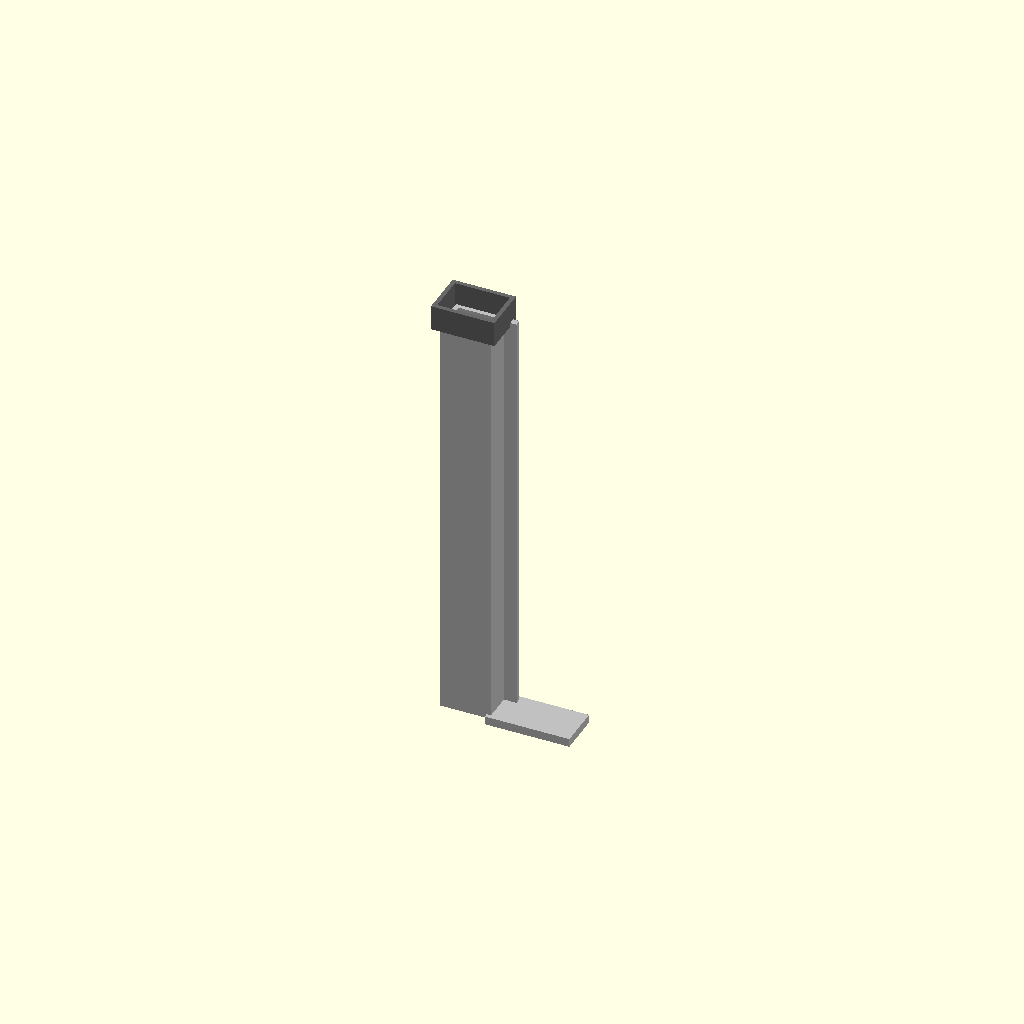
Cell 1 — every parameter at its default value.
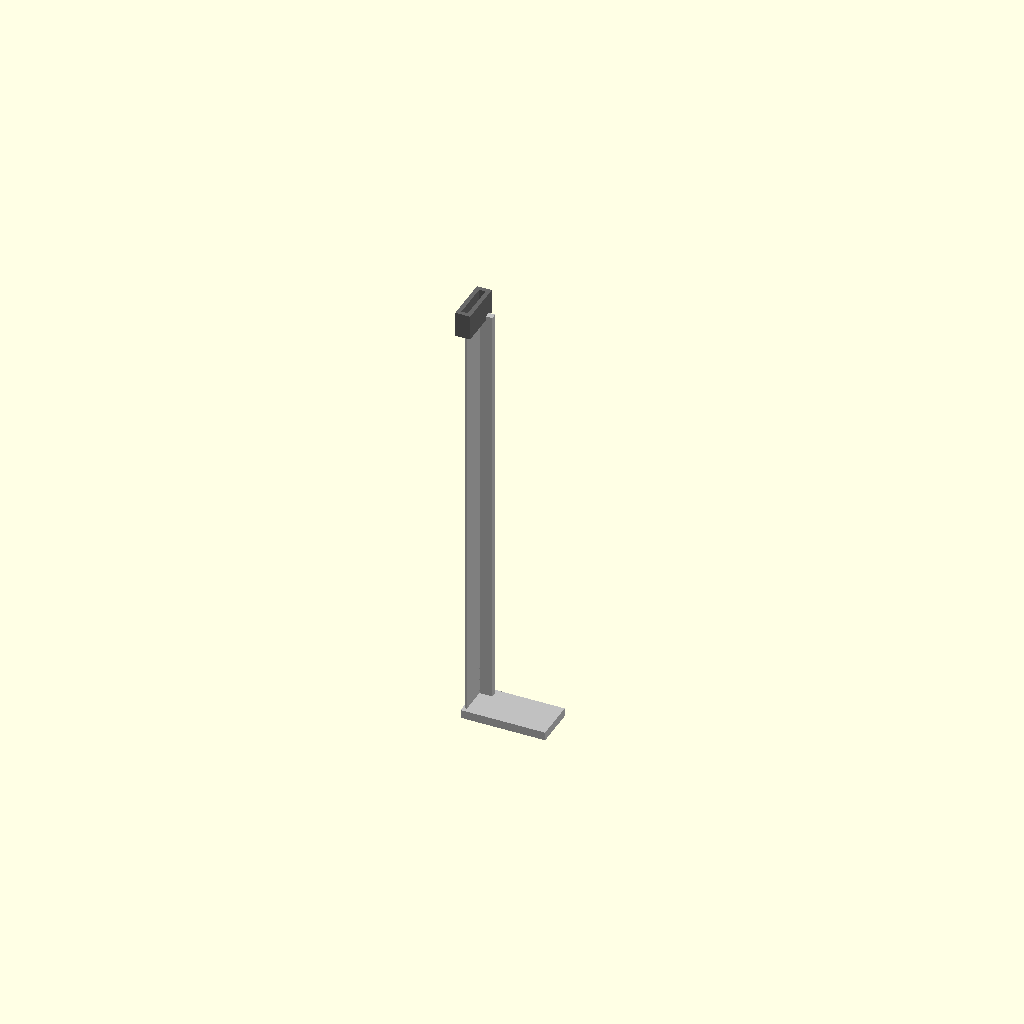
Cell 2: outer_width_mm = 0.5 (everything else at default).
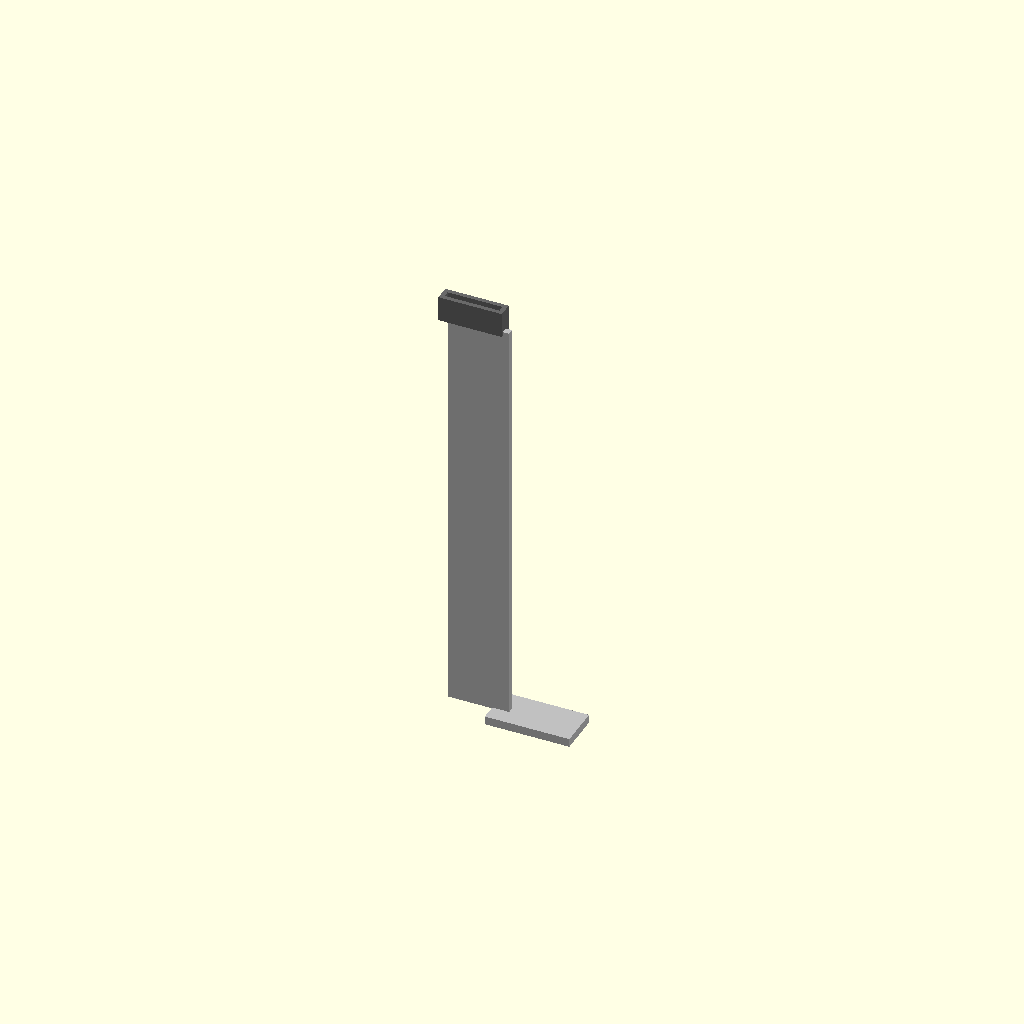
Cell 3: outer_height_mm = 0.5 (everything else at default).
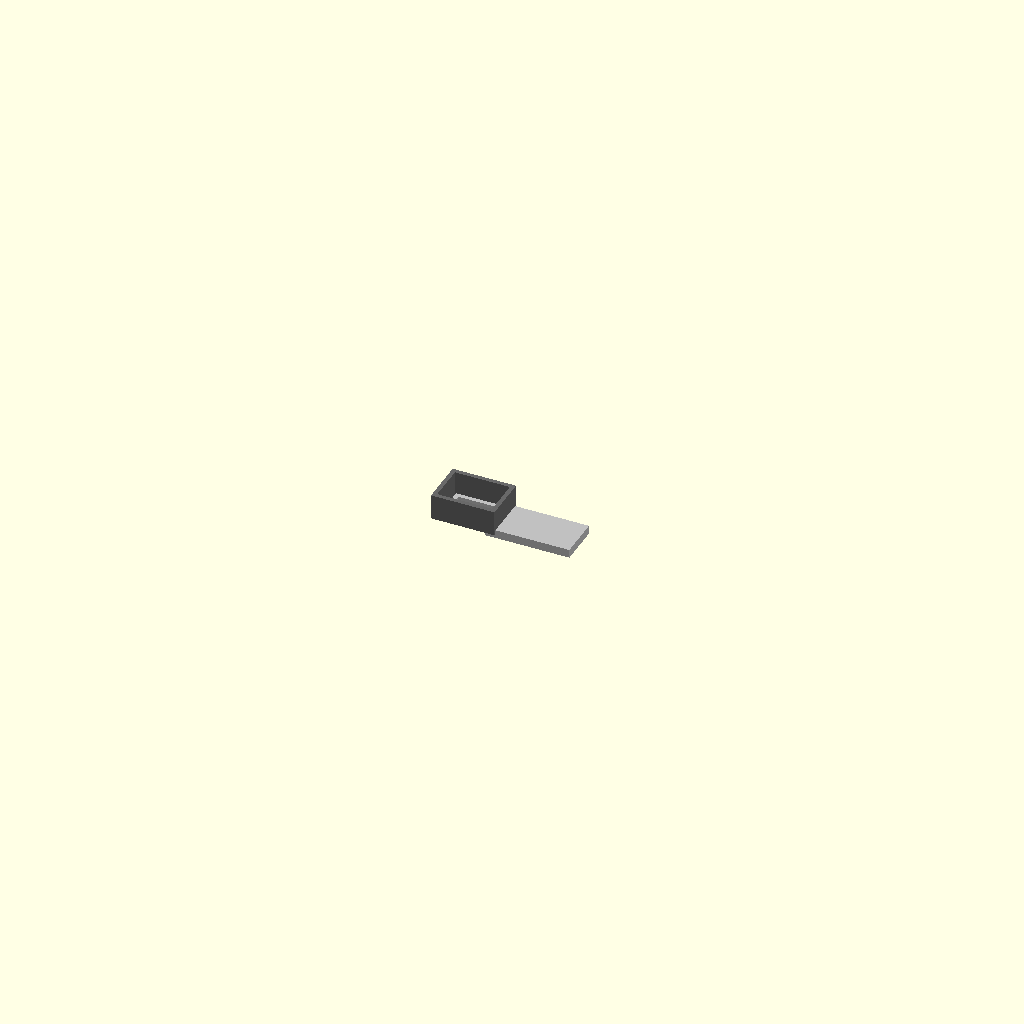
Cell 4: length_mm = 1 (everything else at default).
One fixed orthographic camera (rotation 55°, 0°, 25°; colour scheme Cornfield) for every cell.
OpenSCAD source file results/nopscadlib/ablations/no_multiview/scad/box_section__AL12x8x1.scad:
// Parameters
outer_width_mm = 12; //[6:24:0.5]
outer_height_mm = 8; //[4:16:0.5]
wall_thickness_mm = 1; //[0.5:2:0.1]
length_mm = 100; //[20:400:1]
overlap_mm = 1; //[0.5:2:0.1]
bezel_thickness_mm = 1.5; //[0.8:3:0.1]
bezel_depth_mm = 6; //[2:20:0.5]
corner_profile_leg_mm = 4; //[2:10:0.5]
corner_profile_thickness_mm = 1.5; //[0.8:4:0.1]
shelf_bracket_width_mm = 10; //[5:25:0.5]
shelf_bracket_thickness_mm = 2; //[1:6:0.5]
shelf_bracket_length_mm = 20; //[8:60:1]

// Box Section
module box_section() {
  color("Silver")
  difference() {
    cube([outer_width_mm, outer_height_mm, length_mm], center=true);
    cube([
      outer_width_mm - 2*wall_thickness_mm,
      outer_height_mm - 2*wall_thickness_mm,
      length_mm + 2*overlap_mm
    ], center=true);
  }
}

// Box Bezel Section (overlaps box end by overlap_mm)
module box_bezel_section() {
  bezel_center_z = length_mm/2 - overlap_mm + bezel_depth_mm/2;

  color("DimGray")
  difference() {
    translate([0, 0, bezel_center_z])
      cube([outer_width_mm + 2*bezel_thickness_mm,
            outer_height_mm + 2*bezel_thickness_mm,
            bezel_depth_mm], center=true);

    translate([0, 0, bezel_center_z])
      cube([outer_width_mm + 2*(bezel_thickness_mm - wall_thickness_mm),
            outer_height_mm + 2*(bezel_thickness_mm - wall_thickness_mm),
            bezel_depth_mm + 2*overlap_mm], center=true);
  }
}

// Box Corner Profile Section (intersects box by overlap_mm in X and Y)
module box_corner_profile_section() {
  color("Black")
  union() {
    // Horizontal leg along +X, near +Y edge
    translate([outer_width_mm/2 + corner_profile_leg_mm/2 - overlap_mm,
               outer_height_mm/2 - corner_profile_thickness_mm/2,
               0])
      cube([corner_profile_leg_mm, corner_profile_thickness_mm, length_mm], center=true);

    // Vertical leg along +Y, near +X edge
    translate([outer_width_mm/2 - corner_profile_thickness_mm/2,
               outer_height_mm/2 + corner_profile_leg_mm/2 - overlap_mm,
               0])
      cube([corner_profile_thickness_mm, corner_profile_leg_mm, length_mm], center=true);
  }
}

// Box Corner Profile Sections
module box_corner_profile_sections() {
  union() {
    box_section();
    box_corner_profile_section();
  }
}

// Box Shelf Bracket Section
module box_shelf_bracket_section() {
  // Attach bracket to the +X side and to the -Z end with overlap in BOTH axes.
  // X: bracket min_x = outer_width/2 - overlap_mm
  bracket_center_x = outer_width_mm/2 - overlap_mm + shelf_bracket_length_mm/2;

  // Z: bracket max_z = -length/2 + overlap_mm
  // => center_z + thickness/2 = -length/2 + overlap_mm
  bracket_center_z = -length_mm/2 + overlap_mm - shelf_bracket_thickness_mm/2;

  // --- FIX: add a small "tab" that was previously floating/offset ---
  // Place it at the -Z end and on the +X side, and make it overlap the box by overlap_mm.
  // This guarantees it is physically connected (no gap) and merges in union().
  tab_len_x = 3;                         // small protruding length
  tab_w_y   = corner_profile_thickness_mm; // keep it small like the corner profile thickness
  tab_h_z   = 2;                         // small height at the end
  tab_center_x = outer_width_mm/2 - overlap_mm + tab_len_x/2; // overlaps box in X by overlap_mm
  tab_center_y = 0;
  tab_center_z = -length_mm/2 + tab_h_z/2 - overlap_mm;       // overlaps box end in Z by overlap_mm

  color("Silver")
  union() {
    box_corner_profile_sections();

    // Shelf bracket (main protruding feature)
    translate([bracket_center_x, 0, bracket_center_z])
      cube([shelf_bracket_length_mm, shelf_bracket_width_mm, shelf_bracket_thickness_mm], center=true);

    // Small tab/feature (now attached with deliberate overlap)
    translate([tab_center_x, tab_center_y, tab_center_z])
      cube([tab_len_x, tab_w_y, tab_h_z], center=true);
  }
}

// Assembly (single connected solid via union; all parts overlap)
module assembly() {
  union() {
    box_shelf_bracket_section();
    box_bezel_section();
  }
}

assembly();
Parameter table extracted from the source (name, type, default, range or options):
outer_width_mm: number, default 12, range 0.5 to 6, step 24
outer_height_mm: number, default 8, range 0.5 to 4, step 16
wall_thickness_mm: number, default 1, range 0.1 to 0.5, step 2
length_mm: number, default 100, range 1 to 20, step 400
overlap_mm: number, default 1, range 0.1 to 0.5, step 2
bezel_thickness_mm: number, default 1.5, range 0.1 to 0.8, step 3
bezel_depth_mm: number, default 6, range 0.5 to 2, step 20
corner_profile_leg_mm: number, default 4, range 0.5 to 2, step 10
corner_profile_thickness_mm: number, default 1.5, range 0.1 to 0.8, step 4
shelf_bracket_width_mm: number, default 10, range 0.5 to 5, step 25
shelf_bracket_thickness_mm: number, default 2, range 0.5 to 1, step 6
shelf_bracket_length_mm: number, default 20, range 1 to 8, step 60
